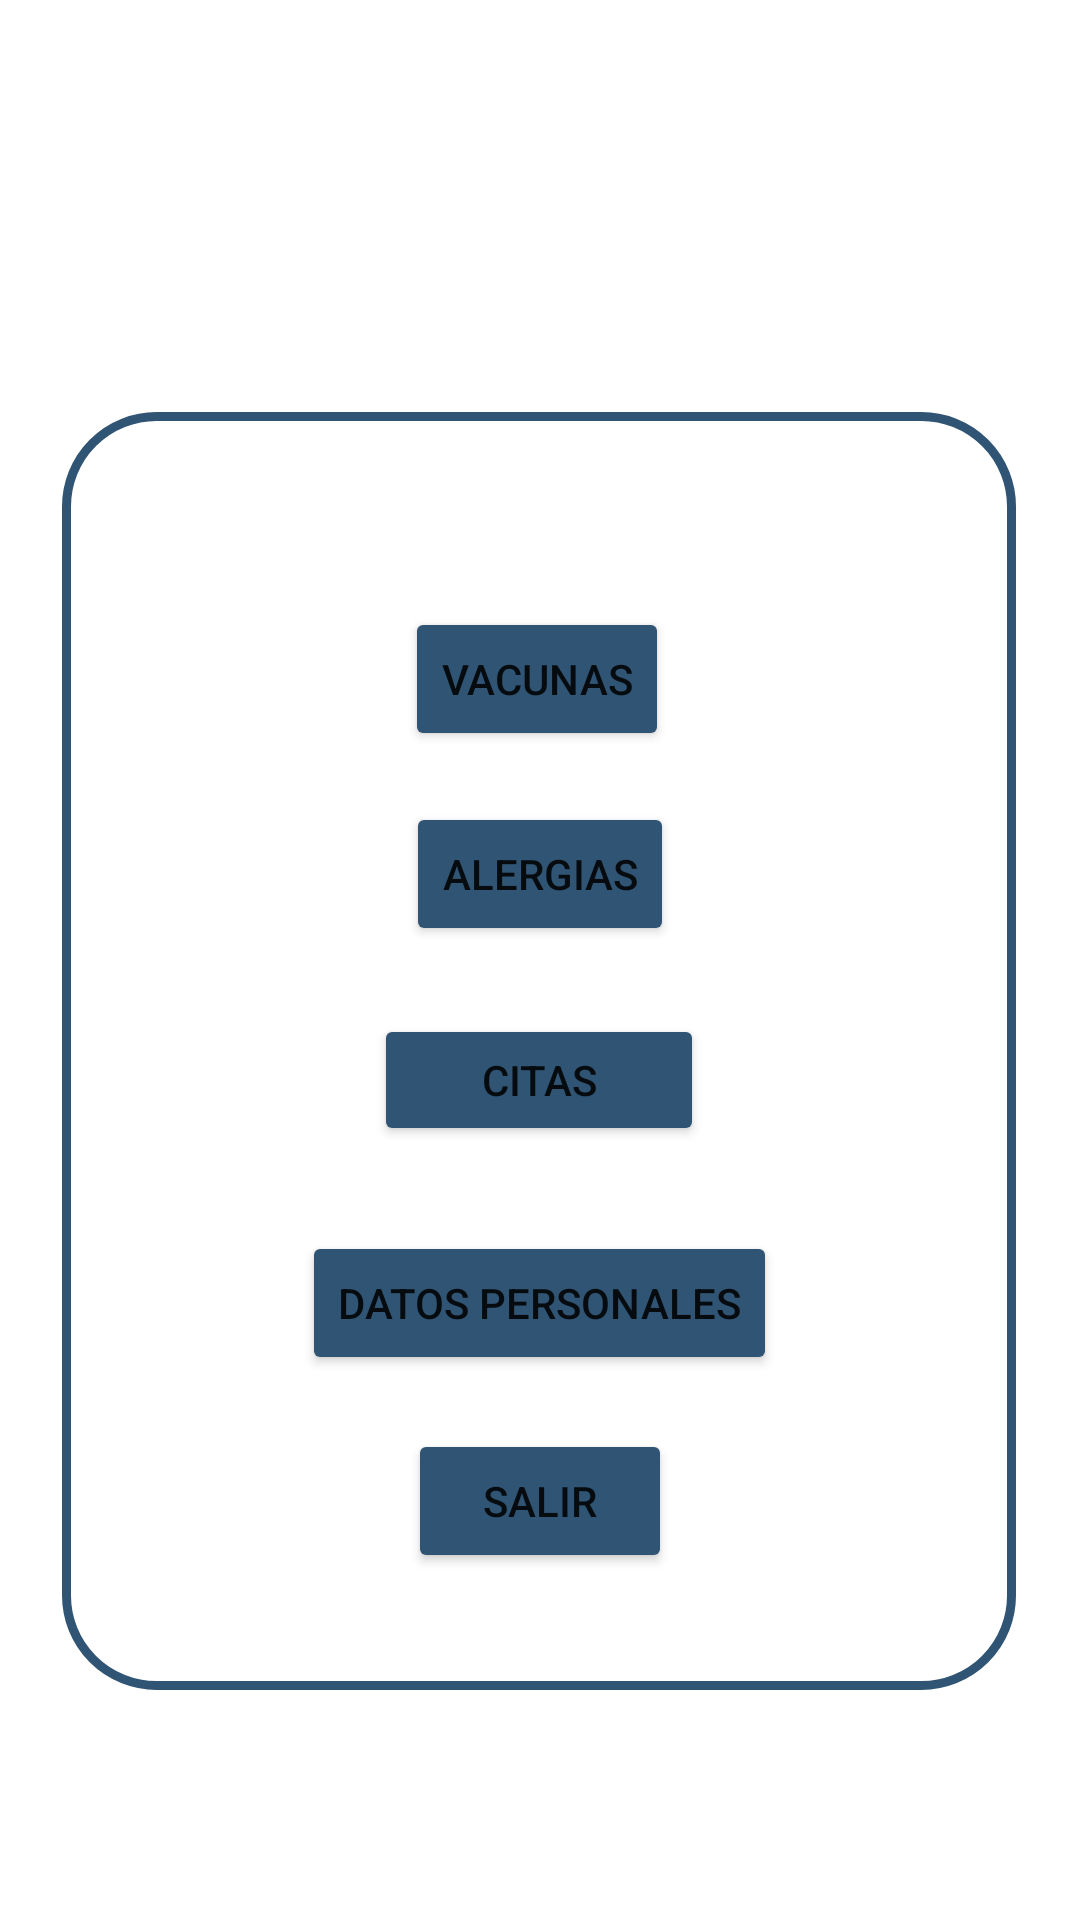

The Android layout XML behind this screen, and the referenced resources:
<!-- AndroidManifest.xml: application theme Theme.Expediente -->
<!-- res/layout/activity_menu.xml -->
<?xml version="1.0" encoding="utf-8"?>
<androidx.constraintlayout.widget.ConstraintLayout xmlns:android="http://schemas.android.com/apk/res/android"
    xmlns:app="http://schemas.android.com/apk/res-auto"
    xmlns:tools="http://schemas.android.com/tools"
    android:layout_width="match_parent"
    android:layout_height="match_parent">

    <androidx.constraintlayout.widget.ConstraintLayout
        android:layout_width="318dp"
        android:layout_height="426dp"
        android:background="@drawable/layout_corner"
        app:layout_constraintBottom_toBottomOf="parent"
        app:layout_constraintEnd_toEndOf="parent"
        app:layout_constraintHorizontal_bias="0.494"
        app:layout_constraintStart_toStartOf="parent"
        app:layout_constraintTop_toTopOf="parent"
        app:layout_constraintVertical_bias="0.642">

        <Button
            android:id="@+id/btn_vacunas"
            android:layout_width="wrap_content"
            android:layout_height="wrap_content"
            android:layout_marginTop="40dp"
            android:text="Vacunas"
            app:backgroundTint="@color/azul"
            app:layout_constraintBottom_toTopOf="@+id/btnAllergy"
            app:layout_constraintEnd_toEndOf="parent"
            app:layout_constraintHorizontal_bias="0.497"
            app:layout_constraintStart_toStartOf="parent"
            app:layout_constraintTop_toTopOf="parent"
            app:layout_constraintVertical_bias="0.595" />

        <Button
            android:id="@+id/btnAllergy"
            android:layout_width="wrap_content"
            android:layout_height="wrap_content"
            android:layout_marginTop="128dp"
            android:text="Alergias"
            app:backgroundTint="@color/azul"
            app:layout_constraintBottom_toTopOf="@+id/btnAppointment"
            app:layout_constraintEnd_toEndOf="parent"
            app:layout_constraintHorizontal_bias="0.502"
            app:layout_constraintStart_toStartOf="parent"
            app:layout_constraintTop_toTopOf="parent"
            app:layout_constraintVertical_bias="0.08" />

        <Button
            android:id="@+id/btnAppointment"
            android:layout_width="110dp"
            android:layout_height="44dp"
            android:text="Citas"
            app:backgroundTint="@color/azul"
            app:layout_constraintBottom_toTopOf="@+id/btn_details"
            app:layout_constraintEnd_toEndOf="parent"
            app:layout_constraintStart_toStartOf="parent"
            app:layout_constraintTop_toTopOf="parent"
            app:layout_constraintVertical_bias="0.877" />

        <Button
            android:id="@+id/btn_details"
            android:layout_width="wrap_content"
            android:layout_height="wrap_content"
            android:text="Datos Personales"
            app:backgroundTint="@color/azul"
            app:layout_constraintBottom_toBottomOf="parent"
            app:layout_constraintEnd_toEndOf="parent"
            app:layout_constraintStart_toStartOf="parent"
            app:layout_constraintTop_toTopOf="parent"
            app:layout_constraintVertical_bias="0.722" />

        <Button
            android:id="@+id/btnSalir"
            android:layout_width="wrap_content"
            android:layout_height="wrap_content"
            android:text="SALIR"
            app:backgroundTint="@color/azul"
            app:layout_constraintBottom_toBottomOf="parent"
            app:layout_constraintEnd_toEndOf="@+id/btn_details"
            app:layout_constraintStart_toStartOf="@+id/btn_details"
            app:layout_constraintTop_toBottomOf="@+id/btn_details"
            app:layout_constraintVertical_bias="0.315" />
    </androidx.constraintlayout.widget.ConstraintLayout>
</androidx.constraintlayout.widget.ConstraintLayout>
<!-- resources referenced by this layout -->
<resources>
  <color name="azul">#305473</color>
  <!-- drawable layout_corner (drawable) -->
  <?xml version="1.0" encoding="utf-8"?>
  <shape xmlns:android="http://schemas.android.com/apk/res/android" android:shape="rectangle">
      <solid android:color="@android:color/transparent" />
      <stroke
          android:width="3dp"
          android:color="@color/azul"/>
      <corners android:radius="30dp"/>
  </shape>
  <style name="Theme.Expediente" parent="Theme.MaterialComponents.DayNight.DarkActionBar">
          
          <item name="colorPrimary">@color/purple_500</item>
          <item name="colorPrimaryVariant">@color/purple_700</item>
          <item name="colorOnPrimary">@color/white</item>
          
          <item name="colorSecondary">@color/teal_200</item>
          <item name="colorSecondaryVariant">@color/teal_700</item>
          <item name="colorOnSecondary">@color/black</item>
          
          <item name="android:statusBarColor" tools:targetApi="l">?attr/colorPrimaryVariant</item>
          
      </style>
  <color name="purple_500">#FF6200EE</color>
  <color name="purple_700">#FF3700B3</color>
  <color name="white">#FFFFFFFF</color>
  <color name="teal_200">#FF03DAC5</color>
  <color name="teal_700">#FF018786</color>
  <color name="black">#FF000000</color>
</resources>
